Run: headless pygame with SDL's dummy video driver; simulated clock (each Clock.tick advances the game by its frame time, no real sleeping); random seed 0; keys injected as events and as key.get_pressed() state; mouse plan: one left click at the window centre at the start of phase 2, then a move to the lower-right quarter at the start of phase 3.
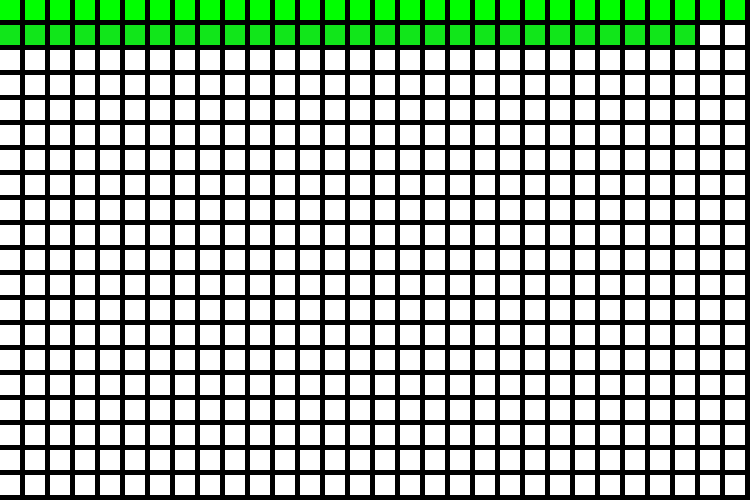
Frame 1 of 4 · flips 1–60 · no input
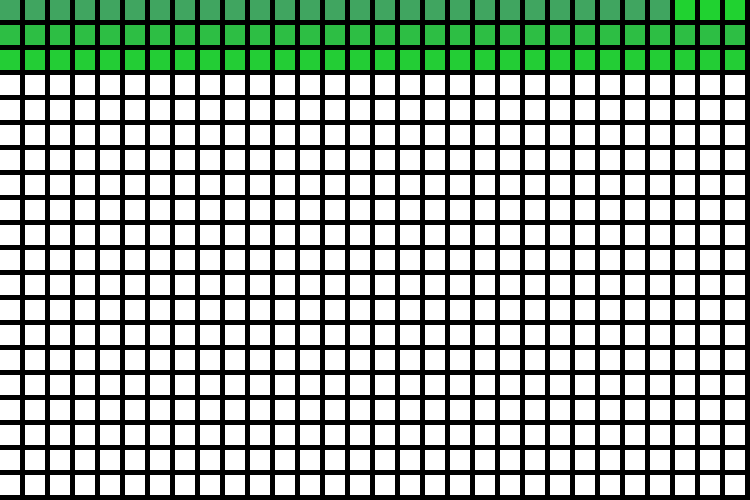
Frame 2 of 4 · flips 61–180 · clicked the window centre · tapped SPACE, RETURN · held RIGHT (→), D
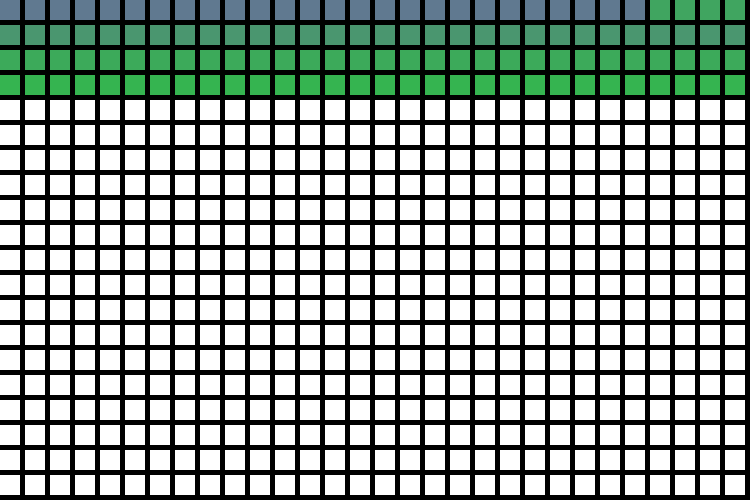
Frame 3 of 4 · flips 181–300 · moved the mouse to the lower-right quarter · held DOWN (↓), S
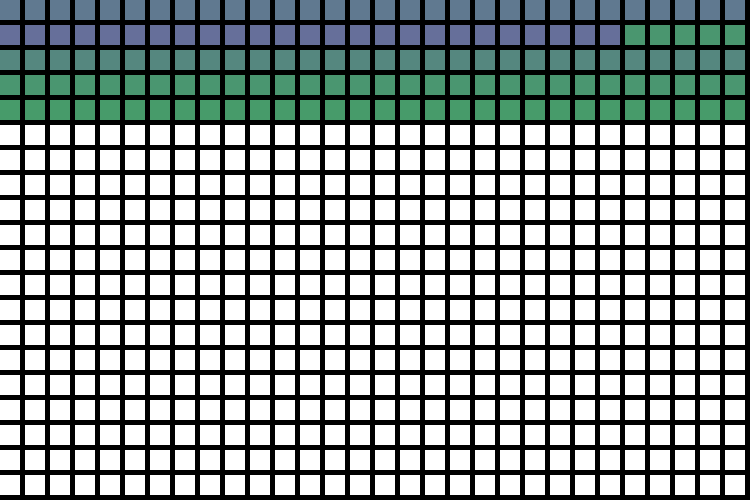
Frame 4 of 4 · flips 301–420 · held LEFT (←), A, UP (↑), W

The pygame program that drew these frames:

# Imports
import time
import sys
import pygame
import copy

num_pixels = 600    # Number of LEDs lit up
pixel_brightness = 1

mapping = {}
# Function to create the 2D array and map each pixel
def createGrid(x, y):
    n = 0
    i = y - 1
    right_direction = True
    array = [[None for i in range(x)] for j in range(y)]

    val = num_pixels
    while i >= 0:   # Y value
        if right_direction:
            ii = 0
            while ii < x:
                array[i][ii] = val
                mapping[n] = array[i][ii]
                val -= 1
                ii += 1
                n += 1
            right_direction = False
        else:
            ii = x - 1
            while ii >= 0:
                array[i][ii] = val
                mapping[n] = array[i][ii]
                val -= 1
                n -= 1
                ii -= 1
            right_direction = True

        i -= 1

    return array

# Function to print the grid neatly
def printGrid(grid):
    print(grid[i] for i in range(max_y-1, -1, -1))

# Create a grid and print it
max_x = 30
max_y = 20
map_grid = createGrid(max_x, max_y)
# printGrid(map_grid)

# Getting the number of the LED when you enter X and Y coordinates
def getLED(input_x, input_y):
    if input_x < 0 or input_y < 0 or input_x > max_x or input_y > max_y:
        return num_pixels + 1

    right_direction = True
    output = input_y * max_x

    if input_y % 2 != 0:
        right_direction = False

    if right_direction:
        output += input_x
    else:
        output += ((max_x - 1) - input_x)

    return output + 1

# Dictionary for words
colours = {
    "Red" : (255, 0, 0),
    "Orange" : (255, 165, 0),
    "Yellow" : (255, 255, 0),
    "Green" : (0, 255, 0),
    "Blue" : (0, 0, 255),
    "Purple" : (160, 32, 240),
    "Black" : (0, 0, 0),
    "White" : (255, 255, 255)
}

# Startup function (To check there is no errors with the code)
def startup():
    setAllPixelsColour(colours["Red"])
    time.sleep(1)
    setAllPixelsColour(colours["Orange"])
    time.sleep(1)
    setAllPixelsColour(colours["Yellow"])
    time.sleep(1)
    setAllPixelsColour(colours["Green"])
    time.sleep(1)
    setAllPixelsColour(colours["Blue"])
    time.sleep(1)
    setAllPixelsColour(colours["Purple"])
    time.sleep(1)

# This takes an array of wave arrays and merges it into one master array to be displayed
def mergeWaves(wave_arrays):
    merged_wave_array = []

    # Find the longest number of ticks
    total_ticks = 0
    for wave in wave_arrays:
        if len(wave) > total_ticks:
            total_ticks = len(wave)


    # Make all waves have the same number of ticks
    for wave in wave_arrays:
        while len(wave) != total_ticks:
            wave.append(wave[-1])

    # Sort all the LEDs for every wave into one singular array by ticks.
    sorted_wave_array = []
    for tick in range(total_ticks):
        temp_tick = []

        # Go through each wave
        for wave in wave_arrays:
            for LED in wave[tick]:
                temp_tick.append(LED)

        sorted_wave_array.append(temp_tick)

    # Merge all duplicates in each tick separately
    used_coords = []
    tick = 0
    while tick < len(sorted_wave_array):
        # Get the current led coords
        current_led_no = 0
        temp_tick = []
        used_coords = []

        while current_led_no < len(sorted_wave_array[tick]):
            if [sorted_wave_array[tick][current_led_no][0], sorted_wave_array[tick][current_led_no][1]] not in used_coords:
                # Go through all the coords in the current tick
                check_led_no = current_led_no + 1
                total_leds = 1
                total_colour = sorted_wave_array[tick][current_led_no][2].copy()
                used_coords.append([sorted_wave_array[tick][current_led_no][0], sorted_wave_array[tick][current_led_no][1]])

                while check_led_no < len(sorted_wave_array[tick]):
                    # If current coords same as checking coords
                    if sorted_wave_array[tick][check_led_no][0:2] == sorted_wave_array[tick][current_led_no][0:2]:
                        # Add to total colour
                        total_colour[0] += sorted_wave_array[tick][check_led_no][2][0]
                        total_colour[1] += sorted_wave_array[tick][check_led_no][2][1]
                        total_colour[2] += sorted_wave_array[tick][check_led_no][2][2]

                        # Increment total leds
                        total_leds += 1
                    check_led_no += 1

                # Get average of total
                total_colour[0] /= total_leds
                total_colour[1] /= total_leds
                total_colour[2] /= total_leds

                temp_tick.append([sorted_wave_array[tick][current_led_no][0], sorted_wave_array[tick][current_led_no][1], total_colour])

            current_led_no += 1
        merged_wave_array.append(temp_tick)

        tick += 1
    return merged_wave_array

# Wave function that computes every tick of the wave and returns an array
# Note: A duration of over 60 gets increasingly slower to compute
def precomputeRipple(x, y, duration):   # duration is how many ticks the wave goes for (starts from 1)
    # Each top-level item is each tick of the wave
    # Each array in the top-level is the list of LEDs that have to be turned on for that tick
    # Each LED contains an array that has its x and y coordinates
    # Example = precomputed_wave = [
    #                               [[LED1_x, LED1_y]],
    #                               [[LED2_x, LED2_y], [LED3_x, LED3_y]],
    #                               [[LED4_x, LED4_y], [LED5_x, LED5_y], [LED6_x, LED6_y]],
    #                               [[LED7_x, LED7_y], [LED8_x, LED8_y], [LED9_x, LED9_y]]
    # ]
    precomputed_wave = []

    # First tick is hardcoded
    precomputed_wave.append([[x, y]])

    # Store every LED coordinate that has been used for easier searching
    used_leds = [[x, y]]

    # For every tick needed (value of duration)
    for tick in range(1, duration):   # Starts from 1 as we already know what tick 0 is
        tick_array = []
        # Get the previous tick array to calculate next tick
        previous_tick_array = precomputed_wave[tick-1]

        # For every LED in the previous tick array
        for i in previous_tick_array:
            # Get the separate x and y values to change it
            i_x = i[0]
            i_y = i[1]

            # Check if the LED to the left of it is in any of the previous arrays
            if [i_x - 1, i_y] not in used_leds and i_x - 1 >= 0:
                # Add it to tick_array
                tick_array.append([i_x - 1, i_y])
                # Add to used_leds
                used_leds.append([i_x - 1, i_y])

            # Check if the LED to the right of it is in any of the previous arrays
            if [i_x + 1, i_y] not in used_leds and i_x + 1 < board_width:
                # Add it to tick_array
                tick_array.append([i_x + 1, i_y])
                # Add to used_leds
                used_leds.append([i_x + 1, i_y])
                # If not, then add that to the tick_array

            # Check if the LED above it is in any of the previous arrays
            if [i_x, i_y + 1] not in used_leds and i_y + 1 < board_height:
                # Add it to tick_array
                tick_array.append([i_x, i_y + 1])
                # Add to used_leds
                used_leds.append([i_x, i_y + 1])

            # Check if the LED under it is in any of the previous arrays
            if [i_x, i_y - 1] not in used_leds and i_y - 1 >= 0:
                # Add it to tick_array
                tick_array.append([i_x, i_y - 1])
                # Add to used_leds
                used_leds.append([i_x, i_y - 1])

        # Add tick_array to precomputed_wave
        precomputed_wave.append(tick_array)

    return precomputed_wave

# Output should be in the same format of precomputeRipple so that precomputeColours can be used on this
def precomputeWave(pos, duration):
    # Pos:
    #   0 = Up to down
    #   1 = Right to left
    #   2 = Down to up
    #   3 = Left to right
    precomputed_wave = [[]]
    if pos == 0:
        x = 0
        while x < 30:
            precomputed_wave[0].append([x, 19])
            x += 1
    elif pos == 1:
        y = 0
        while y < 20:
            precomputed_wave[0].append([29, y])
            y += 1
    elif pos == 2:
        x = 0
        while x < 30:
            precomputed_wave[0].append([x, 0])
            x += 1
    elif pos == 3:
        y = 0
        while y < 20:
            precomputed_wave[0].append([0, y])
            y += 1

    for tick in range(1, duration):
        tick_array = []
        # Get the previous tick array to calculate next tick
        previous_tick_array = precomputed_wave[tick-1]

        # For every LED in the previous tick array
        for i in previous_tick_array:
            # Get the separate x and y values to change it
            i_x = i[0]
            i_y = i[1]

            if pos == 0:
                tick_array.append([i_x, i_y - 1])
            elif pos == 1:
                tick_array.append([i_x, i_y + 1])
            elif pos == 2:
                tick_array.append([i_x - 1, i_y])
            elif pos == 3:
                tick_array.append([i_x + 1, i_y])
        # Add tick_array to precomputed_wave
        precomputed_wave.append(tick_array)

    return precomputed_wave

# Precompute and extend the precompute array into 4D crest colours and fade colours
def precomputeColours(input_wave, i_color, e_color, fade):
    # Create array copy to not change original values
    precomputed_wave = copy.deepcopy(input_wave)

    # Calculate crest colours as it shifts
        # Calculate the shift in color each tick
    if i_color[0] < e_color[0]:
        r_shift_per_tick = (e_color[0] - i_color[0]) / (len(precomputed_wave) - 1)
        r_fade_per_tick =  (e_color[0] - i_color[0]) / fade
        r_direction = 0
    else:
        r_shift_per_tick = (i_color[0] - e_color[0]) / (len(precomputed_wave) - 1)
        r_fade_per_tick =  (i_color[0] - e_color[0]) / fade
        r_direction = 1

    if i_color[1] < e_color[1]:
        g_shift_per_tick = (e_color[1] - i_color[1]) / (len(precomputed_wave) - 1)
        g_fade_per_tick =  (e_color[1] - i_color[1]) / fade
        g_direction = 0
    else:
        g_shift_per_tick = (i_color[1] - e_color[1]) / (len(precomputed_wave) - 1)
        g_fade_per_tick =  (i_color[1] - e_color[1]) / fade
        g_direction = 1

    if i_color[2] < e_color[2]:
        b_shift_per_tick = (e_color[2] - i_color[2]) / (len(precomputed_wave) - 1)
        b_fade_per_tick =  (e_color[2] - i_color[2]) / fade
        b_direction = 0
    else:
        b_shift_per_tick = (i_color[2] - e_color[2]) / (len(precomputed_wave) - 1)
        b_fade_per_tick =  (i_color[2] - e_color[2]) / fade
        b_direction = 1

        # Extend the array to include crest colours
    tick_count = 0
    for tick in precomputed_wave:
        if r_direction == 0:
            r = i_color[0] + (r_shift_per_tick * tick_count)
        else:
            r = i_color[0] - (r_shift_per_tick * tick_count)
        if g_direction == 0:
            g = i_color[1] + (g_shift_per_tick * tick_count)
        else:
            g = i_color[1] - (g_shift_per_tick * tick_count)
        if b_direction == 0:
            b = i_color[2] + (b_shift_per_tick * tick_count)
        else:
            b = i_color[2] - (b_shift_per_tick * tick_count)

        for LED in tick:
            LED.append([int(r), int(g), int(b)])
        tick_count += 1


    # Fade
        # Add additional ticks with invisible crests (for trailing fade once crest deteriorates)
    i = 0
    while i < fade:
        precomputed_wave.append([])
        i += 1

    # Calculate fade and add LED items accordingly to the end of each tick
    faded_LEDS = []
    for i in precomputed_wave:
        faded_LEDS.append([])

    tick_count = 0
    for tick in precomputed_wave:
        if tick_count > 0:
            broken = False
            for i in range(1, fade+1):
                if (tick_count - i) < 0:
                    broken = True
                    break

                for LED in precomputed_wave[tick_count - i]:
                    rtemp = LED[2][0]
                    gtemp = LED[2][1]
                    btemp = LED[2][2]

                    if r_direction == 0:
                        LED[2][0] = LED[2][0] + (i * ((e_color[0] - LED[2][0] ) / fade))
                    else:
                        LED[2][0] = LED[2][0] - (i * ((LED[2][0] - e_color[0]) / fade))

                    if g_direction == 0:
                        LED[2][1] = LED[2][1] + (i * ((e_color[1] - LED[2][1] ) / fade))
                    else:
                        LED[2][1] = LED[2][1] - (i * ((LED[2][1] - e_color[1]) / fade))

                    if b_direction == 0:
                        LED[2][2] = LED[2][2] + (i * ((e_color[2] - LED[2][2] ) / fade))
                    else:
                        LED[2][2] = LED[2][2] - (i * ((LED[2][2] - e_color[2]) / fade))

                    faded_LEDS[tick_count].append(copy.deepcopy(LED))

                    LED[2][0] = rtemp
                    LED[2][1] = gtemp
                    LED[2][2] = btemp

        tick_count += 1

    tick_count = 0
    for i in faded_LEDS:
        if tick_count > 0:
            for ii in i:
                precomputed_wave[tick_count].append(ii)

        tick_count += 1

    # # Add all previous tick's LEDs without changing colour to have accurate colour mixing
    start_tick = len(precomputed_wave) - 1
    while start_tick >= fade:
        # Go through every tick from 0 to start_tick-fade
        for tick_no in range(start_tick - fade):
            # Go through every LED
            for LED in precomputed_wave[tick_no]:
                if LED not in precomputed_wave[start_tick]:
                    # Add the LED to the start_tick
                    precomputed_wave[start_tick].append([LED[0], LED[1], list(e_color)])

        start_tick -= 1

    return precomputed_wave

"""
PYGAME
"""
# Variables for Pygame
pixel_size = 20
gap_size = 5

# Pygame window stuff
bg_colour = 0, 0, 0
horizontal_leds = 30
vertical_leds = 20
window_height = (pixel_size + gap_size) * vertical_leds
window_width = (pixel_size + gap_size) * horizontal_leds
WIN = pygame.display.set_mode((window_width, window_height))
WIN.fill(bg_colour)

def drawLED(x, y, colour):
    corrected_x = (x * (pixel_size + gap_size))
    corrected_y = window_height - (y * (pixel_size + gap_size)) - (pixel_size + gap_size)
    pygame.draw.rect(WIN, (colour[0], colour[1], colour[2]), pygame.Rect(corrected_x, corrected_y, pixel_size, pixel_size))

# Set FPS for pygame
clock = pygame.time.Clock()

# Set all pixels to a specified colour
def setAllPixelsColour(colour):
    # Go through the total y LEDs
    for y in range(vertical_leds+1):
        # Go through the total x LEDs
        for x in range(horizontal_leds):
            # drawLED at x, y and the colour
            drawLED(x, y, colour)

    pygame.display.update()

# Set specified colour to consecutive or single pixels
def setPixelsColour(colour, pixel_index_start, pixel_index_end=None):
    # Checks if it's one pixel or multiple that need to change
    if pixel_index_end == None:
        # Find the x and y coords of the index
        escape = False
        y = 0
        while y < len(map_grid):
            x = 0
            while x < len(map_grid[0]):
                if map_grid[y][x] == pixel_index_start:
                    escape = True
                    break
                else:
                    x += 1
            if escape == True:
                break
            y += 1
        # Change LED colour
        drawLED(x, y, colour)
    else:
        # Start loop to change all LEDs to specified colour
        while pixel_index_start != pixel_index_end + 1:
            # Find the x and y coords of the index
            escape = False
            y = 0
            while y < len(map_grid):
                x = 0
                while x < len(map_grid[0]):
                    if map_grid[y][x] == pixel_index_start:
                        escape = True
                        break
                    else:
                        x += 1
                if escape == True:
                    break
                y += 1
            # Change LED colour
            drawLED(x, y, colour)
            # Increment LED index
            pixel_index_start = pixel_index_start + 1

    # Update LEDs
    pygame.display.update()

def displayWave(wave_array):
    for tick in wave_array:
        for LED in tick:
            setPixelsColour(LED[2], getLED(LED[0], LED[1]))

        pygame.display.update()
        time.sleep(0.1)

# Compute test waves
# test_1 = precomputeWave(20, 14, 30)
# test_1_wave_with_c = precomputeColours(test_1, colours["Green"], colours["Black"], 5)
# test_2 = precomputeWave(10, 8, 30)
# test_2_wave_with_c = precomputeColours(test_2, colours["Red"], colours["Black"], 7)
# test_3 = precomputeWave(1, 5, 30)
# test_3_wave_with_c = precomputeColours(test_3, colours["Yellow"], colours["Black"], 10)
# merged_test_waves = mergeWaves([test_1_wave_with_c, test_2_wave_with_c, test_3_wave_with_c])
test_1_wave = precomputeWave(0, 10)
# print(test_1_wave)
# print(len(test_1_wave))
# print(len(test_1_wave[0]))
test_1_wave_c = precomputeColours(test_1_wave, colours["Green"], colours["Purple"], 5)

# Main loop
RUNNING_WINDOW = True
while RUNNING_WINDOW == True:
    clock.tick(30)

    keys = pygame.key.get_pressed()
    mouse = pygame.mouse.get_pos()

    setAllPixelsColour(colours["White"])

    displayWave(test_1_wave_c)

    pygame.display.update()

    for event in pygame.event.get():
        if event.type == pygame.QUIT:
            RUNNING_WINDOW = False
            pygame.quit()

sys.exit()
